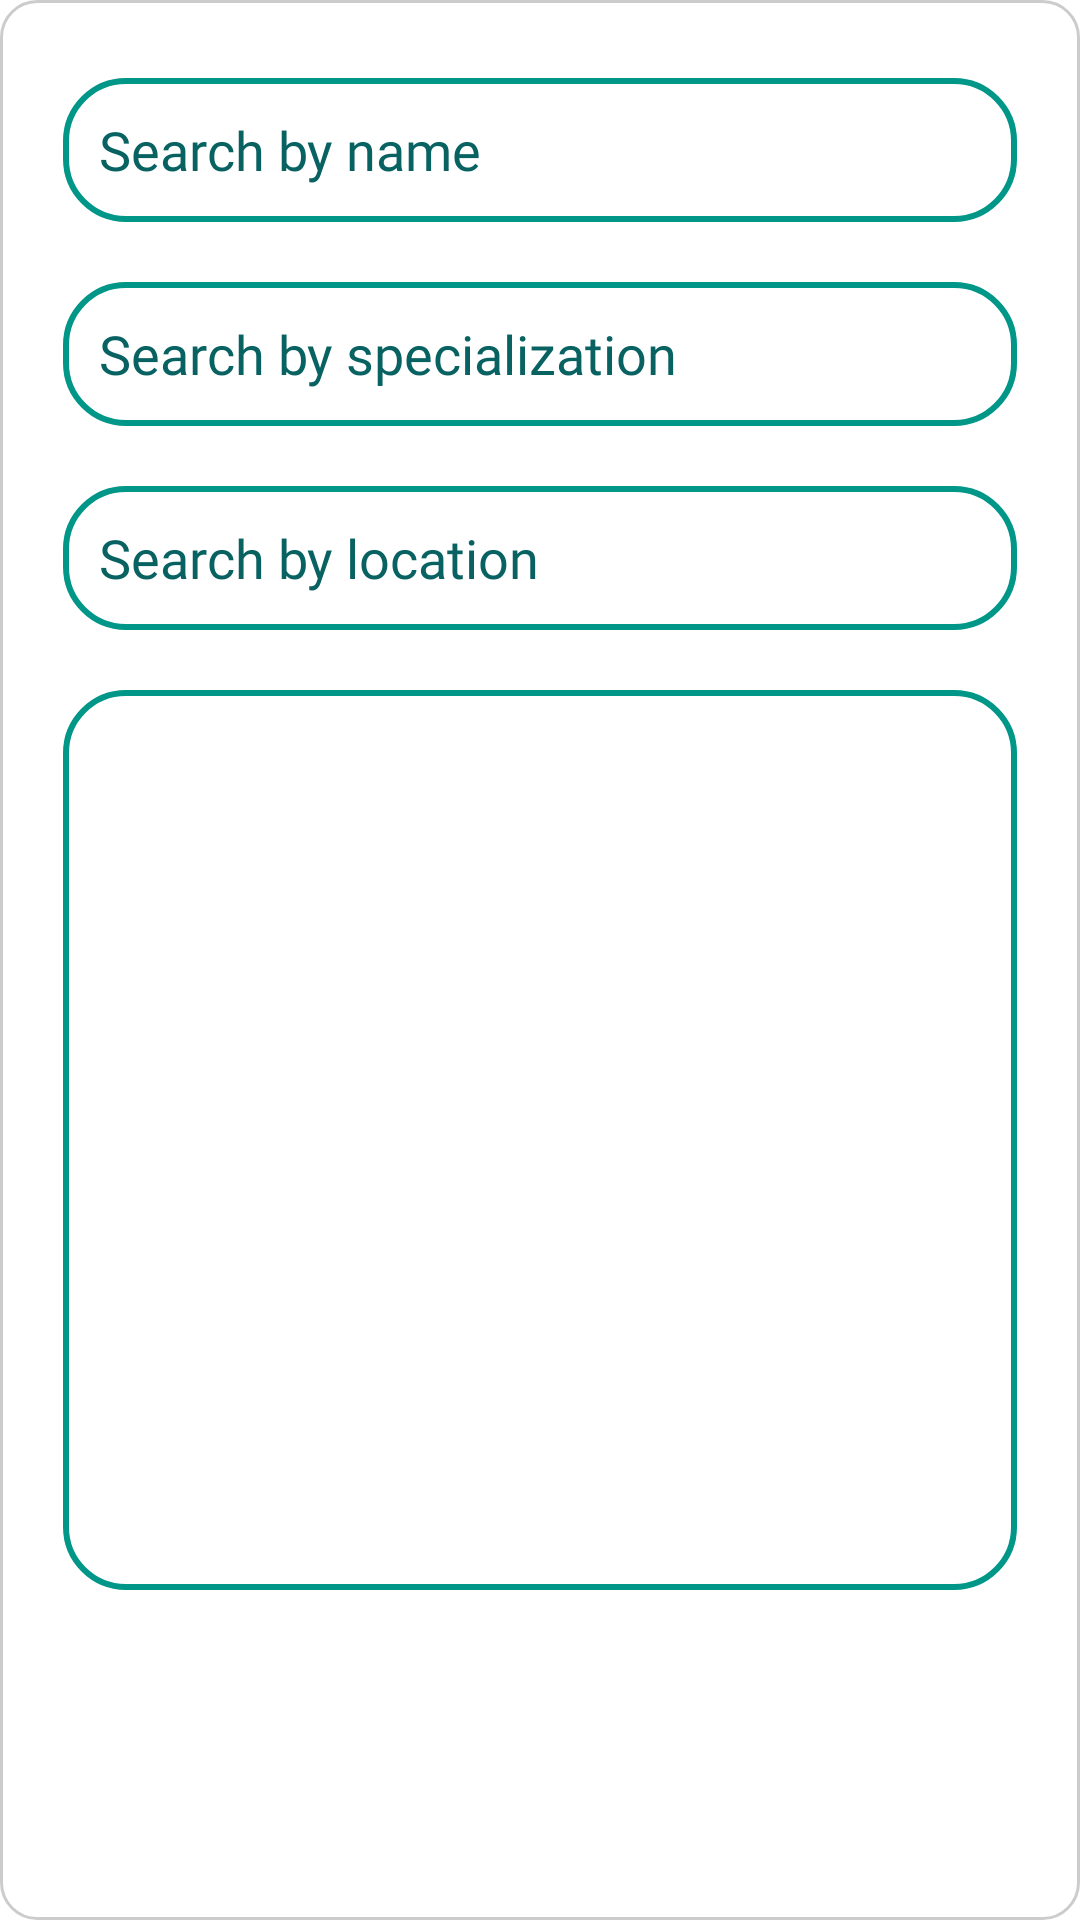

Here is an Android app screen rendered from its layout file. Give the layout XML and the strings, colors and styles it references.
<!-- AndroidManifest.xml: application theme Theme.Anamaya -->
<!-- res/layout/dialog_search_doctor.xml -->
<?xml version="1.0" encoding="utf-8"?>
<LinearLayout xmlns:android="http://schemas.android.com/apk/res/android"
    android:layout_width="match_parent"
    android:layout_height="wrap_content"
    android:background="@drawable/rounded_rectangle_outline"
    android:orientation="vertical"
    android:padding="16dp">

    <EditText
        android:id="@+id/etSearchName"
        android:layout_width="match_parent"
        android:layout_height="wrap_content"
        android:layout_marginHorizontal="5dp"
        android:layout_marginVertical="10dp"
        android:background="@drawable/rounded_corner_teal_outline"
        android:fontFamily="@font/roboto_mono"
        android:hint="Search by name"
        android:inputType="text"
        android:minHeight="48dp"
        android:paddingStart="12dp"
        android:textColor="@color/app_secondary_text_dark_grey"
        android:textColorHint="@color/app_primary_teal" />

    <AutoCompleteTextView
        android:id="@+id/etSearchSpecialization"
        android:layout_width="match_parent"
        android:layout_height="wrap_content"
        android:layout_marginHorizontal="5dp"
        android:layout_marginVertical="10dp"
        android:background="@drawable/rounded_corner_teal_outline"
        android:fontFamily="@font/roboto_mono"
        android:hint="Search by specialization"
        android:inputType="text"
        android:minHeight="48dp"
        android:paddingStart="12dp"
        android:textColor="@color/app_secondary_text_dark_grey"
        android:textColorHint="@color/app_primary_teal"
        android:dropDownVerticalOffset="10dp" />

    <EditText
        android:id="@+id/etSearchLocation"
        android:layout_width="match_parent"
        android:layout_height="wrap_content"
        android:layout_marginHorizontal="5dp"
        android:layout_marginVertical="10dp"
        android:background="@drawable/rounded_corner_teal_outline"
        android:fontFamily="@font/roboto_mono"
        android:hint="Search by location"
        android:inputType="text"
        android:minHeight="48dp"
        android:paddingStart="12dp"
        android:textColor="@color/app_secondary_text_dark_grey"
        android:textColorHint="@color/app_primary_teal" />

    <ScrollView
        android:layout_width="match_parent"
        android:layout_height="300dp"
        android:layout_marginHorizontal="5dp"
        android:layout_marginVertical="10dp"
        android:layout_marginTop="12dp"
        android:background="@drawable/rounded_corner_teal_outline"
        android:contentDescription="@string/ListofDoctors"
        android:minHeight="48dp"
        android:padding="10dp">

        <LinearLayout
            android:id="@+id/doctorListContainer"
            android:layout_width="match_parent"
            android:layout_height="wrap_content"
            android:orientation="vertical" />
    </ScrollView>
</LinearLayout>
<!-- resources referenced by this layout -->
<resources>
  <color name="app_primary_teal">#096262</color>
  <color name="app_secondary_text_dark_grey">#616161</color>
  <!-- drawable rounded_corner_teal_outline (drawable) -->
  <shape xmlns:android="http://schemas.android.com/apk/res/android"
      android:shape="rectangle">
  
      
      <solid android:color="@android:color/transparent"/>
  
      
      <corners android:radius="20dp"/>
  
      
      <stroke
          android:width="2dp"
          android:color="#009688"/> 
  </shape>
  <!-- drawable rounded_rectangle_outline (drawable) -->
  <?xml version="1.0" encoding="utf-8"?>
  <shape xmlns:android="http://schemas.android.com/apk/res/android"
      android:shape="rectangle">
      <solid android:color="#FFFFFF" /> <corners android:radius="12dp" /> <stroke android:width="1dp" android:color="#CCCCCC" /> </shape>
  <string name="ListofDoctors">List of Doctors searched</string>
  <style name="Theme.Anamaya" parent="Theme.MaterialComponents.DayNight.NoActionBar">
          
          <item name="colorPrimary">@color/teal_700</item>
          <item name="colorPrimaryVariant">@color/teal_200</item>
          <item name="colorOnPrimary">@color/white</item>
          <item name="colorSecondary">@color/teal_700</item>
          <item name="android:statusBarColor">@android:color/transparent</item>
      </style>
  <color name="teal_700">#FF018786</color>
  <color name="teal_200">#FF03DAC5</color>
  <color name="white">#FFFFFFFF</color>
</resources>
